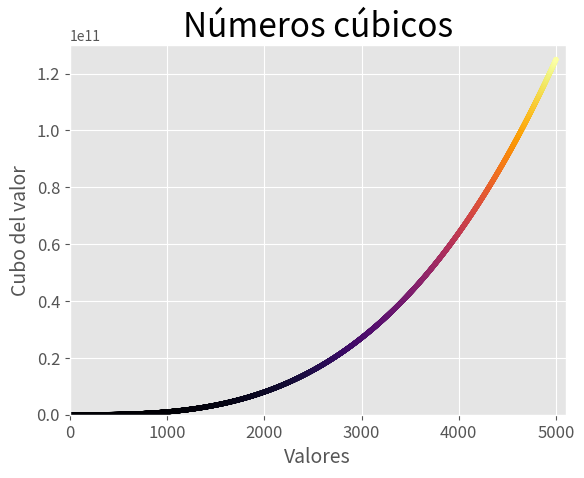

This chart was generated by the following Python code:
import matplotlib.pyplot as plt

# generamos una lista con números cuadrados como datos para el gráfico
valores_entrada = range(1,5001)
cubos = [x**3 for x in valores_entrada]

# Aquí el estilo (antes de fi, ax)
plt.style.use('ggplot') # guapos: 'ggplot', 'seaborn-v0_8-darkgrid', 'seaborn-v0_8-pastel', 'dark_background'...

fig, ax = plt.subplots()
ax.scatter(valores_entrada, cubos, c= cubos, cmap= plt.cm.inferno, s= 10) # en c lo que queremos representar / cmap= plt.cm.[tema]

# Título del gráfico
ax.set_title('Números cúbicos', fontsize= 24) # Titulo grafico
ax.set_xlabel('Valores', fontsize= 14) # Título ejeX
ax.set_ylabel('Cubo del valor', fontsize= 14)# Título ejeY

# Tamaño de las etiquetas de los puntos de los ejes
ax.tick_params(labelsize= 12)

#estilo para cada eje
ax.axis([0,5100, 0, 130_000_000_000]) #eje x (start , finish) eje y (start, finish este lo he calculado elevando al cubo 5000 y sumandole una cantidad para que se vea bien)


plt.show()